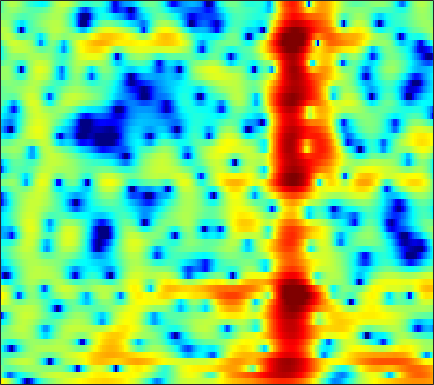

The data file committed next to this chart (first rows):
5.6041, 4.7799, 3.6117, 2.3601, 1.3477, -0.10576, -1.7195, -3.0804, -5.1824, -7.8226, -11.377, -15.248, -22.748, -18.078, -13.641, -9.8101, -7.1956, -5.6874, -4.1124, -2.8734, -1.8682, -1.229, -0.45024, 0.23212
-0.8132, -3.113, -6.698, -10.39, -11.72, -10.39, -8.24, -6.92, -5.613, -4.672, -3.938, -3.469, -2.865, -2.242, -1.75, -1.067, -0.3713, 0.1246, 0.7282, 1.269, 1.748, 2.055, 2.396, 2.659
-0.2927, -0.8879, -1.438, -1.663, -1.621, -1.376, -0.9934, -0.6763, -0.2568, 0.1181, 0.4393, 0.6329, 0.8246, 0.9267, 0.9614, 0.9636, 0.9071, 0.8294, 0.6917, 0.5344, 0.3821, 0.2784, 0.1893, 0.1427
-1.988, -1.149, -0.2978, 0.3825, 0.8056, 1.291, 1.694, 1.957, 2.238, 2.438, 2.556, 2.592, 2.535, 2.307, 2.018, 1.451, 0.6268, -0.1981, -1.649, -3.667, -6.667, -10.15, -19.42, -16.96
-2.335, -2.383, -2.436, -2.419, -2.343, -2.116, -1.728, -1.352, -0.7856, -0.241, 0.2668, 0.6075, 0.9687, 1.194, 1.266, 1.238, 1.057, 0.8336, 0.4481, -0.0109, -0.4633, -0.7335, -0.9197, -0.831
-3.975, -5.428, -7.978, -11.79, -16.21, -19.41, -12.86, -9.335, -6.066, -3.795, -2.17, -1.236, -0.2667, 0.4533, 0.8558, 1.252, 1.506, 1.627, 1.726, 1.771, 1.798, 1.827, 1.878, 1.941
-1.95, -2.504, -3.262, -3.927, -4.252, -4.26, -3.793, -3.215, -2.315, -1.39, -0.5737, -0.07013, 0.4315, 0.7556, 0.892, 0.9601, 0.9253, 0.8533, 0.7364, 0.6329, 0.5909, 0.6236, 0.7509, 0.9475
-0.552, -0.2903, 0.007458, 0.2802, 0.4729, 0.7356, 1.01, 1.23, 1.48, 1.659, 1.751, 1.743, 1.595, 1.262, 0.8614, 0.09913, -0.9506, -1.937, -3.503, -5.192, -6.417, -6.501, -5.408, -3.727
-1.431, -0.9525, -0.3417, 0.256, 0.685, 1.219, 1.672, 1.965, 2.264, 2.426, 2.437, 2.337, 2.034, 1.526, 0.985, 0.01338, -1.292, -2.535, -4.587, -7.017, -9.122, -9.323, -7.582, -5.258
-5.809, -5.265, -4.031, -2.614, -1.604, -0.4131, 0.5496, 1.127, 1.729, 2.142, 2.361, 2.4, 2.298, 2.032, 1.735, 1.221, 0.5901, 0.06683, -0.6418, -1.284, -1.778, -1.996, -2.087, -1.949
-14.62, -11.17, -6.705, -3.713, -2.098, -0.4756, 0.7251, 1.386, 2.035, 2.489, 2.771, 2.882, 2.898, 2.767, 2.591, 2.248, 1.807, 1.41, 0.8025, 0.1277, -0.6039, -1.182, -1.971, -2.717
0.4195, 0.2788, 0.3659, 0.6437, 0.9039, 1.233, 1.543, 1.758, 1.995, 2.176, 2.311, 2.382, 2.428, 2.371, 2.256, 1.989, 1.588, 1.195, 0.5211, -0.3321, -1.415, -2.423, -4.128, -6.494
4.329, 3.821, 3.131, 2.409, 1.855, 1.085, 0.319, -0.1427, -0.4808, -0.4843, -0.198, 0.1098, 0.5192, 0.8202, 0.9288, 0.8673, 0.5901, 0.2656, -0.2997, -0.9807, -1.732, -2.341, -3.226, -4.197
5.621, 4.923, 3.838, 2.499, 1.271, -0.8275, -3.878, -7.176, -12.99, -10.83, -5.777, -3.342, -1.306, -0.1854, 0.178, 0.16, -0.4136, -1.159, -2.449, -3.739, -4.363, -4.151, -3.253, -2.171
3.216, 2.619, 1.775, 0.8816, 0.1279, -0.905, -2.116, -3.02, -3.643, -3.237, -2.08, -1.099, -0.005521, 0.6423, 0.7624, 0.4106, -0.6089, -1.932, -4.671, -9.045, -12.48, -9.328, -4.833, -1.891
-4.085, -5.008, -5.767, -5.659, -5.106, -4.109, -3.03, -2.297, -1.427, -0.6097, 0.1646, 0.6606, 1.201, 1.553, 1.675, 1.612, 1.33, 1.001, 0.5023, 0.09183, -0.06166, 0.04395, 0.4215, 0.921
-11.7, -15.22, -23.37, -17.16, -12.12, -8.006, -5.296, -3.729, -2.094, -0.8428, 0.1453, 0.7519, 1.381, 1.829, 2.068, 2.26, 2.332, 2.326, 2.264, 2.176, 2.085, 2.018, 1.921, 1.787
-8.729, -8.684, -8.359, -7.546, -6.674, -5.232, -3.787, -2.793, -1.596, -0.5686, 0.2651, 0.7882, 1.348, 1.758, 1.98, 2.174, 2.268, 2.286, 2.249, 2.163, 2.034, 1.912, 1.713, 1.454
-6.594, -5.932, -5.087, -4.234, -3.579, -2.727, -1.849, -1.219, -0.4537, 0.2356, 0.812, 1.157, 1.508, 1.735, 1.821, 1.839, 1.758, 1.649, 1.459, 1.245, 1.034, 0.8923, 0.726, 0.5825
-4.533, -3.909, -3.114, -2.364, -1.787, -1.065, -0.3879, 0.1043, 0.7074, 1.214, 1.622, 1.84, 1.996, 1.993, 1.879, 1.572, 1.101, 0.6506, -0.02481, -0.7057, -1.254, -1.495, -1.527, -1.26
-3.178, -2.791, -2.251, -1.676, -1.235, -0.5588, 0.1343, 0.6559, 1.334, 1.924, 2.38, 2.615, 2.744, 2.62, 2.344, 1.693, 0.6695, -0.388, -2.275, -4.812, -7.909, -9.65, -8.618, -5.683
-4.694, -4.525, -4.344, -4.115, -3.886, -3.287, -2.277, -1.356, -0.08113, 1.108, 2.06, 2.581, 2.995, 3.055, 2.859, 2.265, 1.255, 0.1999, -1.651, -4.036, -6.68, -8.004, -7.301, -4.922
-8.629, -8.426, -8.999, -10.81, -13.07, -15.35, -10.79, -7.033, -3.347, -0.7574, 1.073, 2.038, 2.863, 3.242, 3.247, 2.927, 2.264, 1.58, 0.4905, -0.6676, -1.683, -2.203, -2.427, -2.066
-8.72, -8.05, -7.833, -8.243, -8.551, -8.323, -6.417, -4.428, -1.87, 0.2704, 1.867, 2.76, 3.558, 3.94, 3.97, 3.664, 2.975, 2.204, 0.8268, -0.9859, -3.26, -5.188, -7.302, -7.048
-6.232, -5.627, -4.859, -4.139, -3.54, -2.6, -1.548, -0.6715, 0.5001, 1.599, 2.527, 3.074, 3.584, 3.798, 3.763, 3.435, 2.764, 2.006, 0.6173, -1.298, -3.878, -6.309, -9.473, -9.23
-6.19, -5.588, -4.705, -3.732, -3.019, -2.019, -1.026, -0.314, 0.5973, 1.393, 2.074, 2.476, 2.857, 3.043, 3.042, 2.858, 2.462, 2.026, 1.276, 0.3847, -0.5623, -1.221, -1.897, -2.22
-8.445, -7.653, -6.397, -5.049, -4.008, -2.745, -1.569, -0.772, 0.1685, 0.9771, 1.634, 2.034, 2.432, 2.685, 2.776, 2.764, 2.606, 2.405, 2.038, 1.579, 1.063, 0.6623, 0.1308, -0.3857
-15.31, -12.76, -9.495, -6.874, -5.274, -3.468, -2.035, -1.122, -0.1221, 0.7012, 1.363, 1.771, 2.208, 2.526, 2.694, 2.816, 2.819, 2.744, 2.543, 2.226, 1.805, 1.426, 0.845, 0.1843
-13.8, -11.39, -8.317, -5.796, -4.351, -2.784, -1.573, -0.8611, -0.09926, 0.4882, 0.9722, 1.294, 1.707, 2.092, 2.354, 2.652, 2.856, 2.915, 2.851, 2.61, 2.182, 1.736, 0.9965, 0.1184
-4.08, -3.59, -2.76, -1.926, -1.288, -0.6598, -0.2309, -0.08641, -0.06943, -0.2213, -0.387, -0.3862, -0.09288, 0.5697, 1.203, 2.056, 2.765, 3.139, 3.375, 3.279, 2.827, 2.241, 1.11, -0.4175
-0.3655, -0.1414, 0.2427, 0.6015, 0.7945, 0.9071, 0.6687, 0.2355, -0.8654, -2.707, -5.627, -8.379, -8.951, -4.882, -2.103, 0.5784, 2.364, 3.269, 3.986, 4.192, 3.898, 3.337, 2.062, 0.04459
-3.399, -2.918, -2.095, -1.245, -0.8224, -0.4885, -0.542, -0.8582, -1.745, -3.143, -5.041, -6.312, -6.419, -4.393, -2.554, -0.4207, 1.214, 2.115, 2.942, 3.373, 3.429, 3.23, 2.668, 1.794
-13.98, -10.08, -6.597, -4.396, -3.243, -2.282, -1.757, -1.62, -1.684, -1.929, -2.192, -2.304, -2.219, -1.824, -1.365, -0.6045, 0.2149, 0.8035, 1.486, 2.01, 2.346, 2.476, 2.49, 2.356
-8.281, -6.997, -5.131, -3.619, -2.709, -1.858, -1.348, -1.182, -1.154, -1.382, -1.701, -2.008, -2.373, -2.579, -2.531, -2.138, -1.416, -0.7381, 0.1875, 1.024, 1.69, 2.065, 2.397, 2.567
-1.965, -1.701, -1.249, -0.6908, -0.377, -0.01221, 0.1302, 0.1061, -0.179, -0.7584, -1.76, -2.803, -4.698, -7.099, -8.6, -8.172, -5.459, -3.418, -1.214, 0.3849, 1.492, 2.048, 2.502, 2.682
-0.0132, 0.1523, 0.4107, 0.6537, 0.8492, 1.027, 1.118, 1.091, 0.8366, 0.328, -0.6165, -1.663, -3.703, -6.551, -8.686, -8.188, -4.855, -2.599, -0.3721, 1.098, 1.966, 2.299, 2.377, 2.104
-1.808, -1.597, -1.325, -1.105, -0.8533, -0.4953, -0.04191, 0.2777, 0.6739, 0.8958, 0.9873, 0.9163, 0.7294, 0.5641, 0.5583, 0.8117, 1.336, 1.799, 2.342, 2.655, 2.624, 2.336, 1.551, 0.2786
-5.981, -5.938, -6.29, -6.643, -6.735, -5.965, -4.508, -3.223, -1.588, -0.2187, 0.8845, 1.548, 2.263, 2.81, 3.15, 3.511, 3.776, 3.89, 3.883, 3.637, 3.087, 2.418, 1.114, -0.7803
-8.652, -9.403, -11.64, -16.15, -25.75, -19.87, -11.28, -7.798, -4.533, -2.146, -0.3671, 0.7238, 1.885, 2.78, 3.297, 3.803, 4.101, 4.191, 4.122, 3.82, 3.268, 2.677, 1.643, 0.3165
-7.393, -8.064, -9.131, -10.04, -10.44, -9.876, -8.354, -6.919, -4.899, -3.026, -1.356, -0.2478, 1.004, 2.009, 2.596, 3.182, 3.537, 3.66, 3.648, 3.442, 3.059, 2.666, 2.014, 1.236
-5.269, -5.896, -6.737, -7.587, -8.021, -8.198, -7.749, -6.926, -5.446, -3.714, -1.996, -0.8426, 0.4866, 1.55, 2.161, 2.742, 3.07, 3.167, 3.126, 2.92, 2.59, 2.293, 1.859, 1.408
-3.385, -4.199, -5.61, -7.621, -9.576, -13.12, -15, -12.33, -7.949, -4.567, -2.029, -0.566, 0.9456, 2.022, 2.588, 3.032, 3.16, 3.069, 2.726, 2.194, 1.567, 1.111, 0.6427, 0.422
-1.549, -2.055, -3.091, -4.592, -6.009, -8.108, -8.818, -7.486, -4.718, -2.152, -0.09614, 1.111, 2.318, 3.116, 3.459, 3.587, 3.327, 2.863, 1.855, 0.3722, -1.579, -3.229, -4.921, -4.75
-1.118, -0.9881, -1.05, -1.228, -1.411, -1.524, -1.347, -0.9997, -0.2837, 0.5902, 1.435, 2.011, 2.624, 3.006, 3.108, 2.974, 2.476, 1.827, 0.5204, -1.453, -4.397, -7.571, -13.04, -11.49
-1.259, -0.8647, -0.5104, -0.3075, -0.216, -0.07938, 0.07699, 0.2285, 0.5205, 0.8695, 1.249, 1.53, 1.859, 2.077, 2.143, 2.051, 1.724, 1.309, 0.5251, -0.4939, -1.656, -2.485, -3.292, -3.532
-0.5333, -0.2225, 0.0577, 0.1687, 0.1941, 0.1179, -0.01527, -0.09981, -0.1593, -0.08153, 0.1938, 0.4849, 0.9356, 1.379, 1.655, 1.889, 1.939, 1.841, 1.534, 1.055, 0.4519, -0.0554, -0.7549, -1.444
0.6305, 0.841, 0.9389, 0.8271, 0.5724, -0.03275, -0.8969, -1.675, -2.729, -3.3, -2.915, -2.061, -0.6432, 0.6955, 1.516, 2.34, 2.847, 3.034, 3.039, 2.782, 2.281, 1.741, 0.7938, -0.4498
0.4841, 0.801, 0.9902, 0.8626, 0.4663, -0.4787, -2.136, -4.113, -8.563, -20.67, -13.56, -7.2, -2.768, -0.1016, 1.278, 2.552, 3.34, 3.678, 3.842, 3.704, 3.274, 2.763, 1.805, 0.4862
-1.994, -1.264, -0.5433, -0.1917, -0.2009, -0.51, -1.208, -1.943, -3.019, -3.647, -3.272, -2.395, -0.9499, 0.3813, 1.195, 2.019, 2.548, 2.78, 2.875, 2.755, 2.435, 2.066, 1.39, 0.5219
-4.35, -3.011, -1.595, -0.6151, -0.0868, 0.329, 0.4899, 0.4997, 0.4819, 0.5031, 0.5982, 0.7569, 1.019, 1.281, 1.421, 1.536, 1.554, 1.507, 1.384, 1.228, 1.017, 0.8017, 0.4086, -0.1242
-4.849, -2.945, -1.013, 0.3995, 1.156, 1.818, 2.207, 2.366, 2.463, 2.454, 2.39, 2.294, 2.082, 1.74, 1.387, 0.7529, 0.006275, -0.5464, -1.058, -1.172, -0.9471, -0.7105, -0.5047, -0.6204
-2.139, -0.5509, 1.061, 2.11, 2.595, 2.957, 3.043, 2.984, 2.786, 2.553, 2.345, 2.156, 1.809, 1.205, 0.4985, -0.9774, -3.357, -5.959, -10.19, -9.41, -5.25, -2.99, -1.123, -0.2531
1.291, 1.833, 2.301, 2.443, 2.327, 1.844, 0.9893, 0.1548, -1.02, -1.831, -1.96, -1.646, -1.121, -0.8532, -0.9886, -1.7, -3.079, -4.523, -6.161, -5.679, -3.451, -1.801, -0.1198, 0.9245
2.127, 2.114, 1.912, 1.448, 0.8532, -0.4248, -2.441, -4.713, -9.563, -20.75, -14.17, -8.814, -5.108, -3.068, -2.158, -1.472, -1.153, -1.019, -0.793, -0.3867, 0.2229, 0.7389, 1.397, 1.914
1.288, 1.226, 1.023, 0.5927, 0.07803, -0.9032, -2.24, -3.454, -5.129, -6.25, -6.136, -5.29, -3.951, -2.74, -1.992, -1.226, -0.6468, -0.2752, 0.1569, 0.5744, 0.987, 1.293, 1.657, 1.946
-0.1566, 0.09794, 0.2955, 0.2882, 0.1474, -0.1792, -0.6505, -1.045, -1.558, -1.937, -2.097, -2.083, -1.917, -1.649, -1.426, -1.114, -0.804, -0.5707, -0.2496, 0.09256, 0.4487, 0.7206, 1.073, 1.387
-1.542, -0.7517, 0.01626, 0.5108, 0.7179, 0.7918, 0.6737, 0.488, 0.1469, -0.2502, -0.6371, -0.9272, -1.243, -1.497, -1.645, -1.766, -1.807, -1.796, -1.683, -1.447, -1.061, -0.6848, -0.08985, 0.5281
-1.969, -0.7163, 0.5249, 1.352, 1.731, 1.935, 1.846, 1.602, 1.079, 0.3555, -0.5304, -1.227, -2.154, -2.965, -3.446, -3.955, -4.377, -4.675, -5.042, -5.182, -4.758, -3.982, -2.55, -1.009
